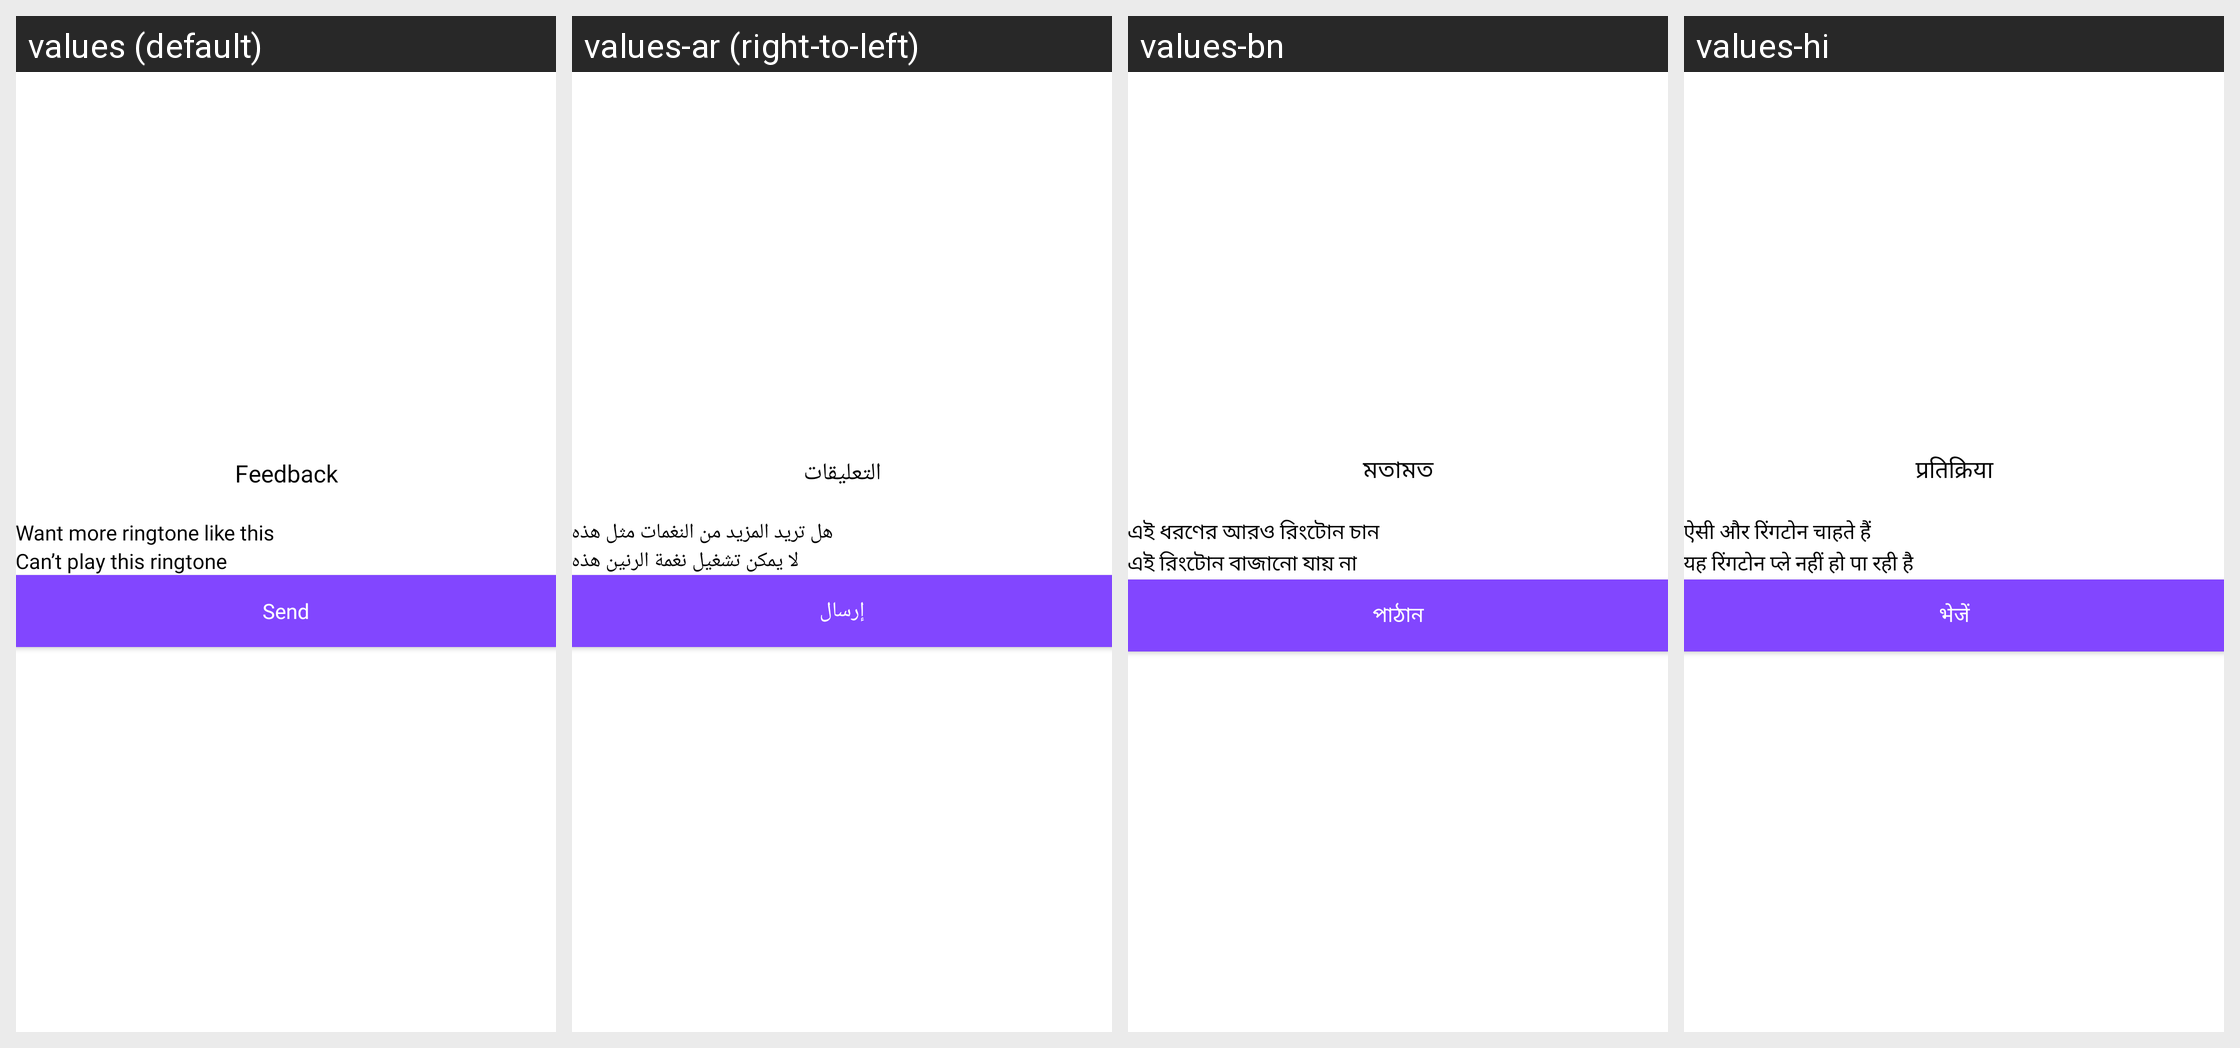

Here is an Android app screen in its default locale and in the app's own translations. Write out the translated-string differences for the strings that appear on this screen.
Android screen res/layout/dialog_feedback.xml rendered under 4 locales, left to right: values (default), values-ar (right-to-left), values-bn, values-hi. Device: Nexus 5 (rendered at 1080×1920; each locale shown at half size, 540×960, under a caption strip naming it); theme Theme.Ringtone.
Other locales in the repository, not shown: values-de, values-es, values-fr, values-in, values-it, values-ko, values-pt, values-ru.
Strings drawn on this screen, with the default value and each locale's value (text and hints the layout hard-codes, and strings that could not be matched under every locale, appear in the picture but are not listed):

feedback
  values: Feedback
  values-ar: التعليقات
  values-bn: মতামত
  values-hi: प्रतिक्रिया

feedback_1
  values: Want more ringtone like this
  values-ar: هل تريد المزيد من النغمات مثل هذه
  values-bn: এই ধরণের আরও রিংটোন চান
  values-hi: ऐसी और रिंगटोन चाहते हैं

feedback_2
  values: Can’t play this ringtone
  values-ar: لا يمكن تشغيل نغمة الرنين هذه
  values-bn: এই রিংটোন বাজানো যায় না
  values-hi: यह रिंगटोन प्ले नहीं हो पा रही है

send
  values: Send
  values-ar: إرسال
  values-bn: পাঠান
  values-hi: भेजें
